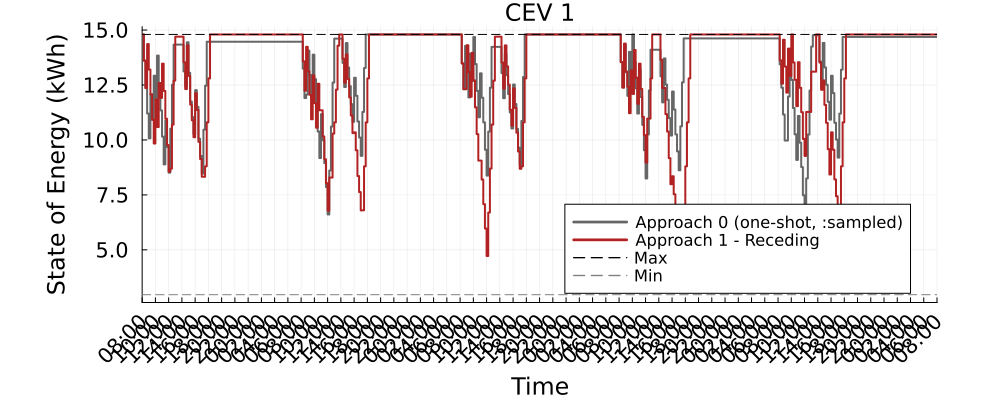

Source data for this figure (header and first rows):
Time_Period, CEV_1_A0_kWh, CEV_1_A1R_kWh
1, 14.8, 14.8
2, 13.61, 13.61
3, 12.36, 12.36
4, 11.2, 14.36
5, 10.07, 13.2
6, 12.07, 12.07
7, 10.92, 10.92
8, 12.92, 9.838
9, 11.84, 11.84
10, 13.84, 10.59
11, 12.59, 12.59
12, 11.35, 11.91
13, 10.15, 13.47
14, 8.888, 12.23
15, 10.89, 10.97
16, 9.677, 9.772
17, 8.511, 8.56
18, 10.51, 8.698
19, 12.51, 10.7
20, 14.34, 12.7
21, 14.34, 14.7
22, 14.34, 14.7
23, 14.34, 14.7
24, 14.34, 14.7
25, 14.34, 14.7
26, 13.12, 13.53
27, 12.44, 12.31
28, 14.44, 14.3
29, 13.06, 12.91
30, 11.75, 11.61
31, 11.04, 10.89
32, 10.27, 10.12
33, 12.27, 12.12
34, 11.5, 11.36
35, 10.05, 9.912
36, 9.272, 9.129
37, 8.468, 8.326
38, 10.47, 8.326
39, 12.47, 8.8
40, 14.47, 10.8
41, 14.47, 12.8
42, 14.47, 14.8
43, 14.47, 14.8
44, 14.47, 14.8
45, 14.47, 14.8
46, 14.47, 14.8
47, 14.47, 14.8
48, 14.47, 14.8
49, 14.47, 14.8
50, 14.47, 14.8
51, 14.47, 14.8
52, 14.47, 14.8
53, 14.47, 14.8
54, 14.47, 14.8
55, 14.47, 14.8
56, 14.47, 14.8
57, 14.47, 14.8
58, 14.47, 14.8
59, 14.47, 14.8
60, 14.47, 14.8
... 421 more rows
